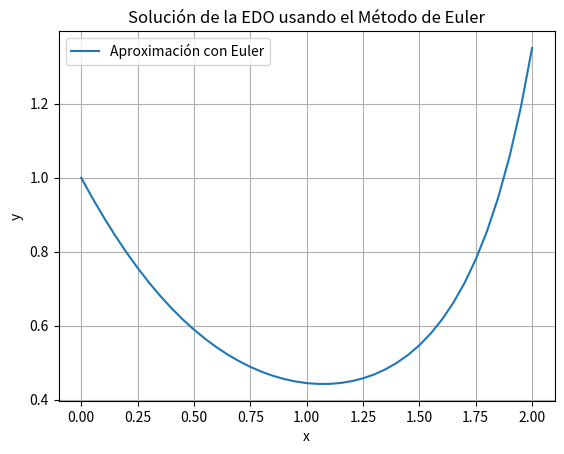

The script that saved this image:
import numpy as np
import matplotlib.pyplot as plt
import pandas as pd

# Definir la función f(x, y)
def f(x, y):
    return y * x**2 - 1.1 * y

# Condiciones iniciales
x0 = 0
y0 = 1
h = 0.05  # Tamaño del paso
x_end = 2  # Extremo del intervalo

# Número de pasos
n_steps = int((x_end - x0) / h)

# Inicializar arrays para x y y
x = np.linspace(x0, x_end, n_steps + 1)
y = np.zeros(n_steps + 1)

# Condición inicial
y[0] = y0

# Método de Euler
for i in range(n_steps):
    y[i + 1] = y[i] + h * f(x[i], y[i])

# Graficar la solución
plt.plot(x, y, label='Aproximación con Euler')
plt.xlabel('x')
plt.ylabel('y')
plt.title('Solución de la EDO usando el Método de Euler')
plt.legend()
plt.grid(True)

# Crear un DataFrame con los resultados
resultados = pd.DataFrame({'x': x, 'y': y})

# Imprimir los resultados en un DataFrame
print("Resultados de la aproximación de Euler:")
print(resultados)

plt.show()
